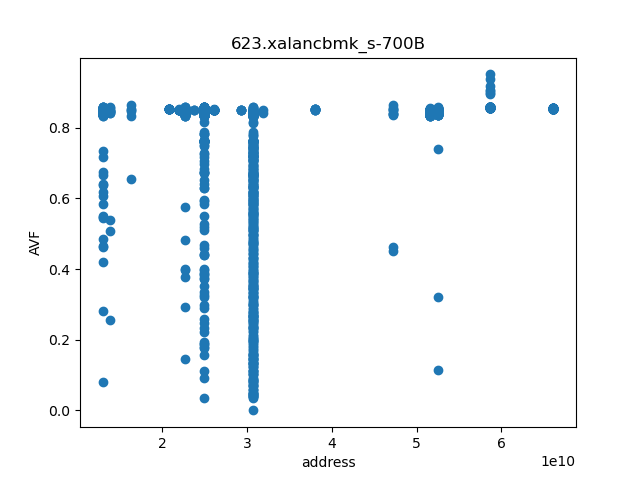

The data file committed next to this chart (first rows):
page	line_AVF
12954820913	0.853
12954820915	0.6176
12954820916	0.2807
12954820918	0.8414
12954820919	0.8455
12954820920	0.8489
12954820929	0.7334
12954820933	0.08033
12954820934	0.8453
12954820937	0.5847
12954820938	0.8456
12954820939	0.8549
12954820940	0.8471
12954820943	0.8357
12954820956	0.8475
12954820957	0.8357
12954820959	0.8494
12954820966	0.8483
12954820975	0.8365
12954820976	0.844
12954820978	0.8498
12954820981	0.8513
12954820985	0.8414
12954820989	0.4849
12954820992	0.8579
12954820994	0.8373
12954820996	0.5446
12954821001	0.8476
12954821003	0.4191
12954821008	0.8417
12954821010	0.8485
12954821011	0.548
12954821012	0.8556
12954821016	0.6071
12954821018	0.8474
12954821021	0.4632
12954821026	0.8411
12954821027	0.8504
12954821028	0.8357
12954821030	0.8511
12954821031	0.8422
12954821033	0.8393
12954821045	0.8518
12954821046	0.8553
12954821047	0.852
12954821049	0.848
12954821051	0.8361
12954821054	0.6752
12954821056	0.8525
12954821061	0.8357
12954821062	0.8486
12954821063	0.849
12954821064	0.8346
12954821069	0.8446
12954821072	0.8523
12954821076	0.8568
12954821077	0.8359
12954821078	0.8499
12954821080	0.838
12954821088	0.8576
... 1,607 more rows
